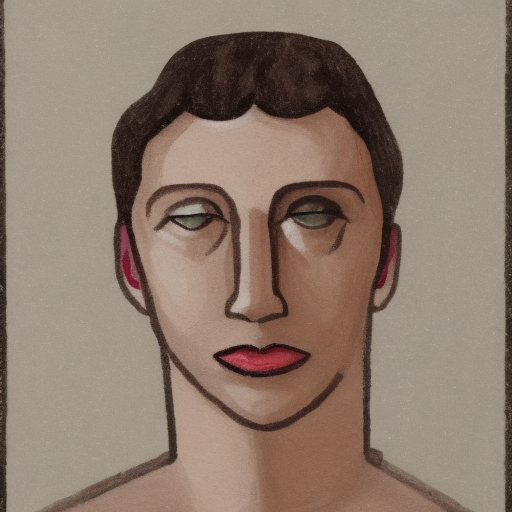
Generation parameters embedded in this image by AUTOMATIC1111 Stable Diffusion web UI or a fork of it (Forge, ...) (PNG 'parameters' text chunk):
a person
Steps: 50, Sampler: DDIM, CFG scale: 10, Seed: 2591412025, Size: 512x512, Model hash: 81761151